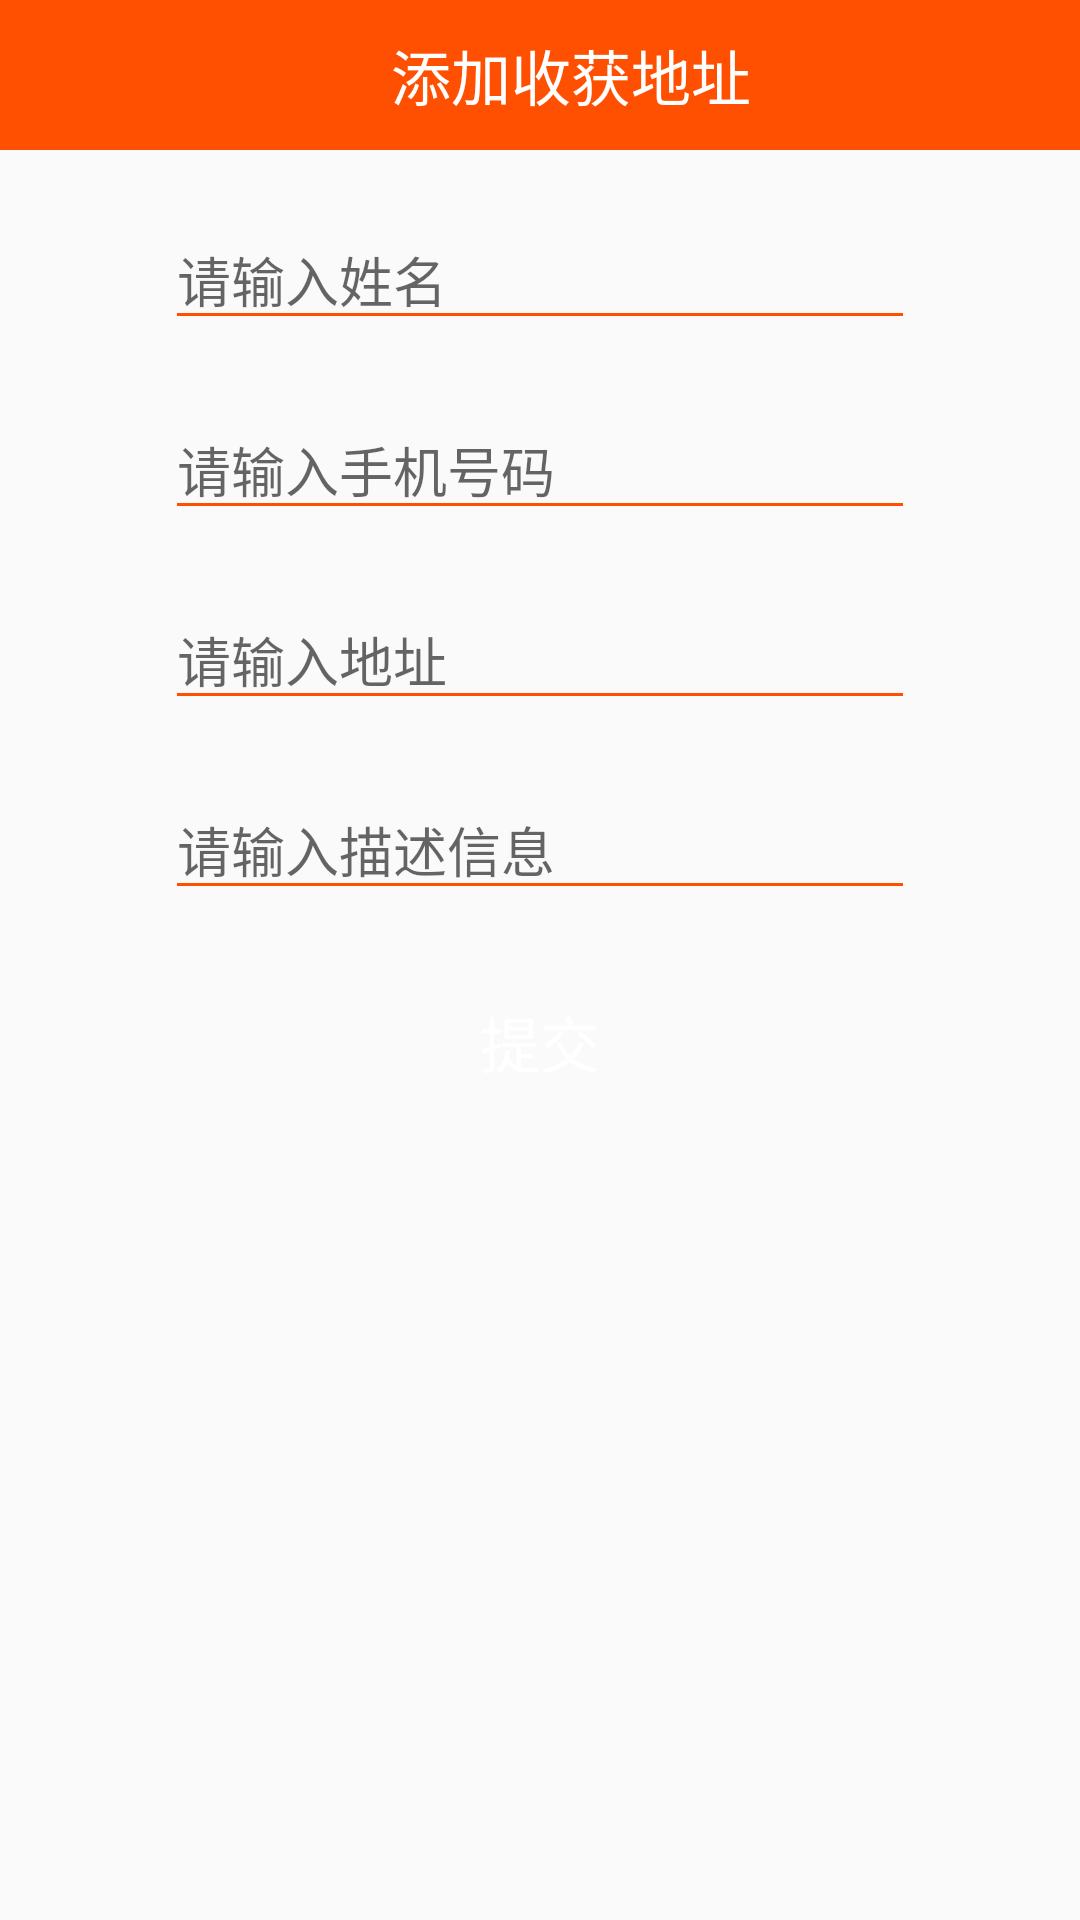

Android layout source for this screen:
<!-- AndroidManifest.xml: application theme AppTheme -->
<!-- res/layout/activity_add_address.xml -->
<?xml version="1.0" encoding="utf-8"?>
<LinearLayout xmlns:android="http://schemas.android.com/apk/res/android"
    xmlns:app="http://schemas.android.com/apk/res-auto"
    xmlns:tools="http://schemas.android.com/tools"
    android:layout_width="match_parent"
    android:layout_height="match_parent"
    android:orientation="vertical"
    android:gravity="center_horizontal"
    tools:context="com.bawei.xiangmutwo.activity.AddAddressActivity">
    <LinearLayout
        android:layout_width="match_parent"
        android:layout_height="50dp"
        android:background="#ff5001"
        android:orientation="horizontal">

        <ImageView
            android:id="@+id/iv_addaddressback"
            android:layout_width="13dp"
            android:layout_height="15dp"
            android:layout_marginLeft="8dp"
            android:layout_gravity="center_vertical"
            android:background="@mipmap/back"/>

        <TextView
            android:id="@+id/tv_tou"
            android:layout_width="match_parent"
            android:layout_height="wrap_content"
            android:textSize="20sp"
            android:textColor="#ffffff"
            android:layout_gravity="center_vertical"
            android:gravity="center"
            android:text="添加收获地址"/>

    </LinearLayout>
    <EditText
        android:id="@+id/add_true_name"
        android:layout_width="250dp"
        android:layout_height="wrap_content"
        android:layout_marginTop="20dp"
        android:hint="请输入姓名"/>

    <EditText
        android:id="@+id/add_mob_phone"
        android:layout_width="250dp"
        android:layout_height="wrap_content"
        android:layout_marginTop="20dp"
        android:hint="请输入手机号码"/>

    <EditText
        android:id="@+id/add_address"
        android:layout_width="250dp"
        android:layout_height="wrap_content"
        android:layout_marginTop="20dp"
        android:hint="请输入地址"/>
    <EditText
        android:id="@+id/add_area_info"
        android:layout_width="250dp"
        android:layout_height="wrap_content"
        android:layout_marginTop="20dp"
        android:hint="请输入描述信息"/>


    <Button
        android:id="@+id/bt_address_submit"
        android:layout_width="150dp"
        android:layout_height="wrap_content"
        android:layout_marginTop="20dp"
        android:background="@drawable/btn_yuanjiao_login"
        android:textSize="20sp"
        android:textColor="#ffffff"
        android:text="提交"/>

</LinearLayout>
<!-- resources referenced by this layout -->
<resources>
  <style name="AppTheme" parent="Theme.AppCompat.Light.NoActionBar">
          
          
          
          
  
          <item name="colorPrimary">#FF5001</item>
          <item name="colorControlNormal">#FF5001</item>
          <item name="colorPrimaryDark">#DD3000</item>
          <item name="colorControlHighlight">#FF5001</item>
          <item name="colorControlActivated">#DD3000</item>
          
      </style>
</resources>
